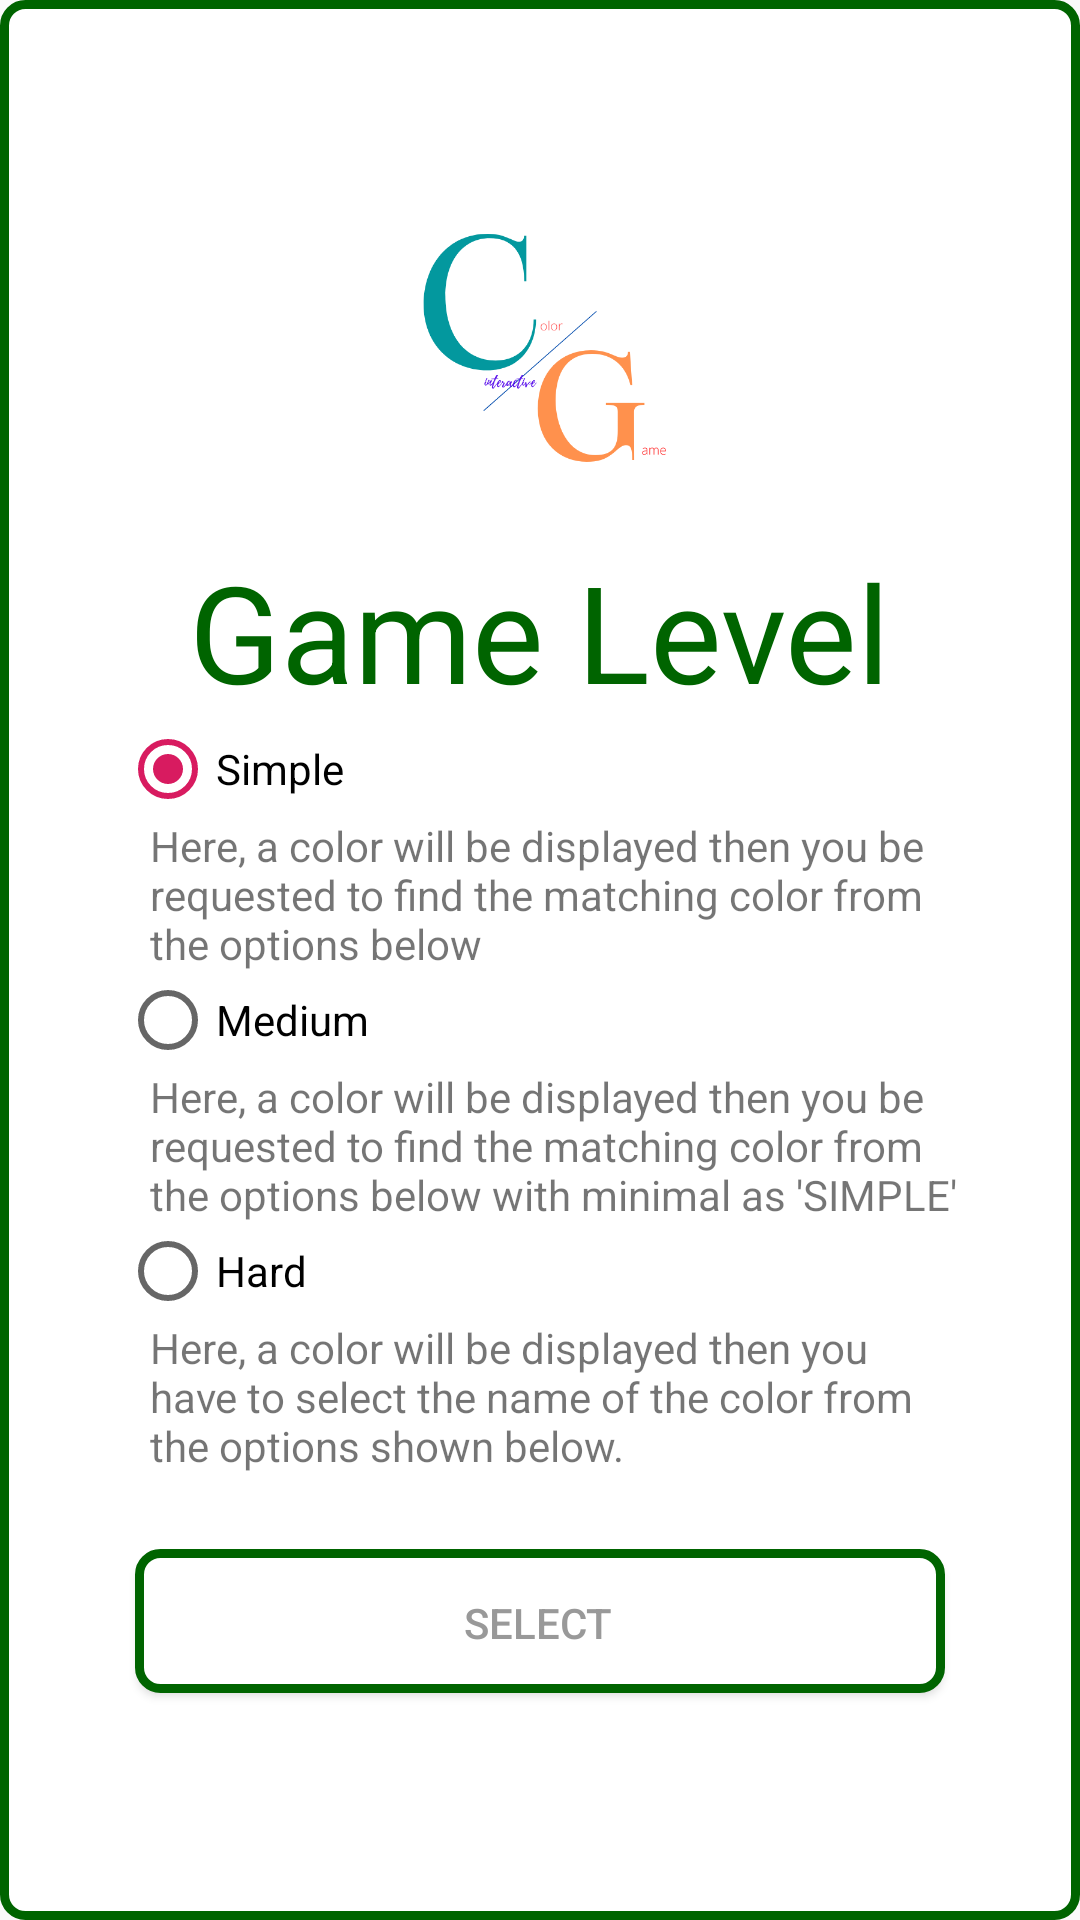

The Android layout XML behind this screen, and the referenced resources:
<!-- AndroidManifest.xml: application theme AppTheme -->
<!-- res/layout/game_level_select_layout.xml -->
<?xml version="1.0" encoding="utf-8"?>
<LinearLayout xmlns:android="http://schemas.android.com/apk/res/android"
    xmlns:app="http://schemas.android.com/apk/res-auto"
    android:layout_width="match_parent"
    android:layout_height="wrap_content"
    android:gravity="center"
    android:layout_gravity="center"
    android:background="@drawable/all_side_rounded_bg"
    android:orientation="vertical"
    android:padding="40dp">

    <ImageView
        android:id="@+id/app_logo_imv"
        android:layout_width="wrap_content"
        android:layout_height="100dp"
        app:srcCompat="@drawable/app_icon" />

    <TextView
        android:id="@+id/app_name_display"
        android:layout_width="wrap_content"
        android:layout_height="wrap_content"
        android:layout_marginTop="10dp"
        android:text="Game Level"
        android:textColor="@color/green"
        android:textSize="45dp" />

    <RadioGroup
        android:layout_width="match_parent"
        android:layout_height="wrap_content"
        android:id="@+id/game_level_radiogroup"
        android:checkedButton="@id/radiobutton_simple">

        <RadioButton
            android:id="@+id/radiobutton_simple"
            android:layout_width="match_parent"
            android:layout_height="match_parent"
            android:text="Simple"/>
        <TextView
            android:layout_width="match_parent"
            android:layout_height="wrap_content"
            android:layout_marginLeft="10dp"
            android:text="Here, a color will be displayed then you be requested to find the matching color from the options below" />

        <RadioButton
            android:id="@+id/radiobutton_medium"
            android:layout_width="match_parent"
            android:layout_height="match_parent"
            android:text="Medium"/>
        <TextView
            android:layout_width="match_parent"
            android:layout_height="wrap_content"
            android:layout_marginLeft="10dp"
            android:text="Here, a color will be displayed then you be requested to find the matching color from the options below with minimal as 'SIMPLE'" />

        <RadioButton
            android:layout_width="match_parent"
            android:layout_height="match_parent"
            android:id="@+id/radiobutton_hard"
            android:text="Hard"/>
        <TextView
            android:layout_width="match_parent"
            android:layout_height="wrap_content"
            android:layout_marginLeft="10dp"
            android:text="Here, a color will be displayed then you have to select the name of the color from the options shown below." />
    </RadioGroup>

    <LinearLayout
        android:layout_width="match_parent"
        android:layout_height="wrap_content"
        android:layout_marginTop="20dp"
        android:orientation="vertical">

        <Button
            android:id="@+id/game_level_select_dismiss"
            android:layout_width="match_parent"
            android:layout_height="wrap_content"
            android:layout_gravity="center"
            android:layout_margin="5dp"
            android:background="@drawable/all_side_rounded_bg"
            android:text="Select"
            android:textColor="@color/grey" />

    </LinearLayout>
</LinearLayout>
<!-- resources referenced by this layout -->
<resources>
  <color name="green">#006400</color>
  <color name="grey">#999999</color>
  <!-- drawable all_side_rounded_bg (drawable) -->
  <?xml version="1.0" encoding="UTF-8"?>
  <shape xmlns:android="http://schemas.android.com/apk/res/android">
      <solid android:color="@color/white" />
  
      <stroke android:width="3dp"
          android:color="@color/green" />
  
      <padding android:left="1dp"
          android:top="2dp"
          android:right="2dp"
          android:bottom="1dp" />
  
      <corners android:bottomRightRadius="7dp"
          android:bottomLeftRadius="7dp"
          android:topLeftRadius="7dp"
          android:topRightRadius="7dp" />
  </shape>
  <!-- drawable app_icon: png bitmap (drawable, 22870 bytes) -->
  <style name="AppTheme" parent="Theme.AppCompat.Light.DarkActionBar">
          
          <item name="colorPrimary">@color/colorPrimary</item>
          <item name="colorPrimaryDark">@color/colorPrimaryDark</item>
          <item name="colorAccent">@color/colorAccent</item>
      </style>
  <color name="white">#ffffff</color>
  <color name="colorPrimary">#008577</color>
  <color name="colorPrimaryDark">#00574B</color>
  <color name="colorAccent">#D81B60</color>
</resources>
